pico-8 play session: hold → + tap 🅾, after a click and taps of 🅾, ❎, 🅾+❎, 🅾 in the second before t = 0

[t = 4 s] hold → ~4s, tap 🅾 ~7×
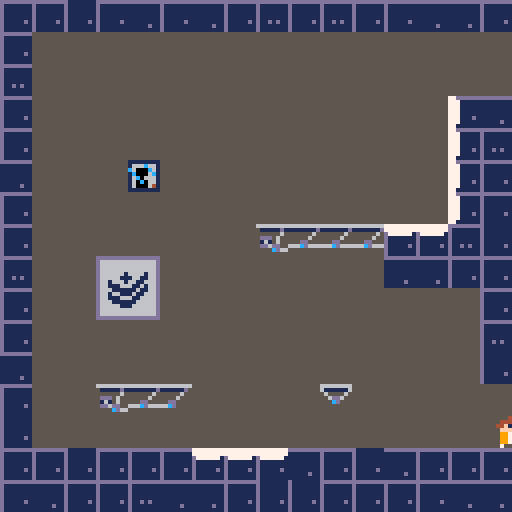
[t = 6 s] hold → ~6s, tap 🅾 ~10×
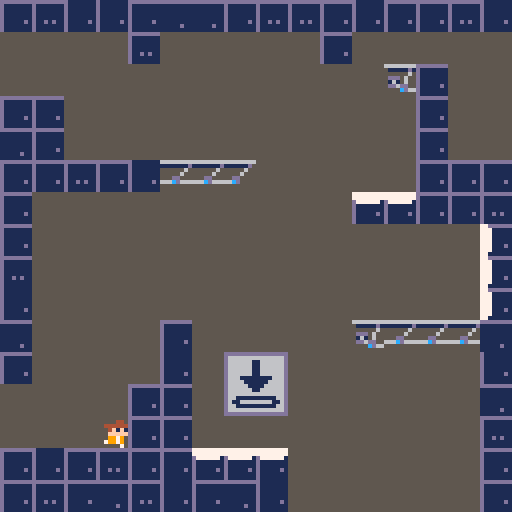
[t = 8 s] hold → ~8s, tap 🅾 ~14×
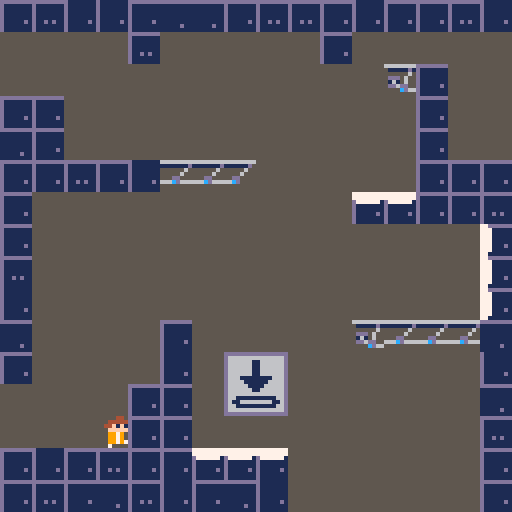

pico-8 cartridge
version 32
__lua__
-- init()

function _init()
 init()
 completed=false
 music(0)
end

function init()
 started=false
 hasgun=false
 jumphold=false
	k=1
	kx=0
	ky=0
	spx=0
	spy=0
	tutworm=false
	shooting=false
	oraorblu=false
	shoto=false
	shotb=false
	gonew=false
	test=0
	inemance=false
	cake=false
	cakec=0
	elevating=false
	elevator=0
	delev=0
	cam={
		x=0,
		y=0,
		tx=0,
		ty=0,
	}
	p={
		x=52,
		y=104,
		w=8,
		h=8,
		dx=0,
		dy=0,
		mdx=6,
		mdy=6,
		acc=0.5,
		jumpboost=4,
		running=false,
		midair=false,
		falling=false,
		sleeping=true,
		looking=false,
		animi=0,
		animw=0,
		animj=0,
		anims=0,
		direc=0,
		animl=3,
		aims=0,
	}
	g={
	 x=6*8,
	 y=30*8,
	}
	wb={
		x=-8,
		y=-8,
	 d=0,
	}
	wo={
	 x=-8,
	 y=-8,
	 d=0,
	}
	px=p.x
	py=p.y
	
	grav=0.312
	fric=0.8
	
	
	if false then
		
		p.sleeping=false
		p.y=240
		p.x=680
		started=true
		hasgun=true
		music(3)
		
	end
	
	
	function r16(u)
		return flr(u)*16
	end
	
	function lerp(u,v,amo)
		return u*(1-amo) + v*amo
	end
	
	function dist(x1,y1,x2,y2)
		return 
  		sqrt(((x1-x2)*(x1-x2))
  		 + ((y1-y2)*(y1-y2)))
	end
	
end

-->8
-- draw()

function _draw()
	cls()
	
	cam.x=lerp(cam.x,cam.tx,0.4)
	cam.y=lerp(cam.y,cam.ty,0.4)
	if abs(cam.x-cam.tx) <= 0.5 then
		cam.x=cam.tx
	end
	if abs(cam.y-cam.ty) <= 0.5 then
		cam.y=cam.ty
	end
	
	camera(cam.x,cam.y)
	
	map(0,0)
	
	if started then
	
	
		-- animation timers
		p.animi+=0.125
		if p.animi>=4 then p.animi-=4 end
		p.animj+=0.25
		if p.animj>=4 then p.animj-=4 end
		p.animw+=0.5
		if p.animw>=4 then p.animw-=4 end
		
		if p.sleeping then
			if p.anims < 2 then
				p.anims+=0.025
			else
				p.anims+=0.125
			end
			if p.anims>=4 or btn(⬆️) then
				p.sleeping=false
				p.anims=0
			end
		end
		
		if p.looking then
	  p.flp=(p.direc<0)
	 end
	 
	 lift(728,240,min(cakec-32,16))
 	lift(744,232,min(cakec-48,24))
 	lift(81*8,26*8,min(cakec-56,8))
 	lift(92*8,23*8,min(cakec-56,16))
 	lift(84*8,14*8,elevator+8)
	 
	 -- draw wormholes
	 if shotb then
	 spr(8+2*wb.d+r16(p.animj),wb.x*8,wb.y*8)
	 end if shoto then
	 spr(9+2*wo.d+r16(p.animj),wo.x*8,wo.y*8)
	 end
	 
	 -- animl
	 if abs(p.direc) >= 0.375 then
   p.animl=0
  elseif abs(p.direc) >= 0.25 then
   p.animl=1
  elseif abs(p.direc) >= 0.125 then
   p.animl=2
   else
   p.animl=3
  end
	 
		-- draw player
		if p.midair then
		 if p.falling then
			 spr(3+r16(p.animj),p.x,p.y,1,1,p.flp)
			else
			 spr(2+r16(p.animj),p.x,p.y,1,1,p.flp)
			end
		else
		 if p.looking then
		  spr(4+r16(p.animl),p.x,p.y,1,1,p.flp)
		 elseif p.sleeping then
		  spr(5+r16(p.anims),p.x,p.y,1,1,p.flp)
		 else
			 if p.running then
			  spr(1+r16(p.animw),p.x,p.y,1,1,p.flp)
			 else
			  spr(0+r16(p.animi),p.x,p.y,1,1,p.flp)
		  end
		 end
		end
		
		if hasgun then
			if looking then
				
			else
			 local yd=0
			 local xd=5
			 if p.animi>=2 then yd=2 end
			 if p.flp then xd=-5 end
			 g.x=lerp(g.x,p.x+xd,0.5)
			 g.y=lerp(g.y,p.y+yd,0.7)
			 spr(22,g.x,g.y,1,1,p.flp)
			end
		end
	 
	 if tutworm then
	  if not p.looking then
	   print("🅾️ to shoot",p.x-16,p.y-8,6)
	  else
	   spr(253,p.x-30,p.y-18)
	   spr(254,p.x-6,p.y-18)
	   spr(250,p.x-14,p.y-24)
	  	print("   to aim",
	  	 p.x-14,p.y-24,6)
	  	print("or    to shoot",
	  	 p.x-18,p.y-18,6)
	  end
	 end
	 
	 if p.looking then
	 	line(
	 	 px-6*sin(p.direc),
	 	 py-6*cos(p.direc),
	 	 px-16*sin(p.direc),
	 	 py-16*cos(p.direc),
	 	8)
	 	
	 end
	
 shoot()
 
 --print(test,p.x,p.y-10)
	
	else
		titlescreen()
	end
	
end

-->8
-- update() & physics()

function _update()
	if started then
		physics()
	end
	
	local mg=mget(p.x/8,p.y/8)
	if fget(mg,7) and not (
	fget(mg,0) or fget(mg,1) or
	fget(mg,2) or fget(mg,3) or
	fget(mg,4) or fget(mg,5) or
	fget(mg,6))
	then
	 hasgun=true
		mset(p.x/8,p.y/8,248)
		music(2)
		tutworm=true
	end
	
	local a=false
	
	if not elevating then
		if p.x>cam.tx+126 then
			cam.tx+=128
			a=true
		elseif p.x<cam.tx-2 then
		 cam.tx-=128
			a=true
		end
		
		if p.y>cam.ty+126 then
			cam.ty+=128
			p.dy*=0.6
			a=true
		elseif p.y<cam.ty-2 then
			cam.ty-=128
			p.dy-=2
			a=true
		end
	end
	
	if a then
	 shoto=false
	 shotb=false
	end
end



function physics()
 if elevating then
  p.flp=false
  p.x=lerp(p.x,84*8,0.4)
  p.y=13*8-(elevator+delev)*2
  p.midair=false
  p.falling=false
  p.looking=false
  p.running=false
  elevator+=delev
  delev=min(delev+0.01,1)
  if elevator > 100 then
   init()
   mset(3,8,134)
   mset(4,8,135)
   mset(3,9,150)
   mset(4,9,151)
   mset(76,29,134)
   mset(77,29,135)
   mset(76,30,150)
   mset(77,30,151)
   mset(6,30,247)
   mset(89,30,191)
   mset(80,29,70)
		 mset(80,30,70)
  end
 else
	 playercalcs()
	end
end



function playercalcs()
 
 px=p.x+4
 py=p.y+4
 
 if not p.sleeping then
 	
 	if not p.looking then
 	
	 	if not btn(⬆️) then
	 		jumphold=false
	 	end
	 	
			fric=0.8
			
			-- go
			p.running=false
			if btn(⬅️) then
				p.dx-=p.acc
				p.running=true
			 if not btn(➡️) then p.flp=true end
			end
			if btn(➡️) then
				p.dx+=p.acc
				p.running = not btn(⬅️)
				if btn(⬅️) then
				 fric=0.5
				else
					p.flp=false
				end
			end
			
			-- jamp
			if btnp(⬆️) and
			not p.midair and
			not jumphold and
			p.dy == 0 then
				jumphold=true
				p.dy-=p.jumpboost
				p.midair=true
				sfx(0)
			end
			
			if btnp(🅾️) 
			and not p.looking
			and not p.midair
			and not shooting
			and hasgun
			then p.looking = true
			 p.direc=0
			end
		
		
		
		if fget(mget((p.x+4)/8,(p.y+4)/8),3)
		then
		 if not p.inemance then
		  if shoto or shotb then
		   sfx(4)
		  end
		  shoto=false
		  shotb=false
		  sfx(3)
		  p.inemance=true
		 end
		else
		 p.inemance=false
		end
		
		-- gun aiming stuff
		else
		 p.aims*=0.8
			if btn(⬅️) then
			 p.aims*=1.2
				p.aims -= 0.001
			end
			if btn(➡️) then
			 p.aims*=1.2
				p.aims += 0.001
			end
			if btn(➡️) and btn(⬅️) then
			 p.aims *= 0.4
			end
			if btnp(❎) then
				shooting=true
				p.looking=false
				oraorblu=false
				p.aims=0
				sfx(2)
			end
			if btnp(🅾️) then
				shooting=true
				p.looking=false
				oraorblu=true
				p.aims=0
				sfx(2)
			end
			p.direc+=p.aims
			
			if abs(p.direc)>0.5 then
				p.direc*=-0.99
			end
		end
		
		if p.x >= 87*8
		and not cake then
		 cake=true
		 p.dx=-10
		 p.dy=-4
		 mset(89,30,190)
		 mset(80,29,84)
		 mset(80,30,85)
		 music(23)
		end
		if cake and cakec < 128 then
		 cakec+=0.5
		end
		
		if hasgun then
		 wormholecalcs()
		end
		
		if not midair then
		 p.dx*=fric
		end
		p.dy+=grav
		
		if p.dy>p.mdy then p.dy*=0.95 end
		if p.dy<-p.mdy then p.dy*=0.95 end
		if p.dx>p.mdx then p.dx*=0.95 end
		if p.dx<-p.mdx then p.dx*=0.95 end
		
		
		
		if p.dy>0 then
			p.falling=true
			p.midair=true
			
			if collides(p,"down",0) then
				p.midair=false
				p.falling=false
				p.dy=0
				p.y-=((p.y+p.h+1)%8)-1
			end
			
		elseif p.dy<0 then
			p.falling=false
			p.midair=true
			
			if collides(p,"up",1) then
				p.midair=true
				p.falling=true
				p.dy=0
			end
		end
		
		if p.dx<0
		and collides(p,"left",1) then
			p.dx=0
		elseif p.dx>0
		and collides(p,"right",1) then
			p.dx=0
		end
		
		
		p.x+=p.dx
		p.y+=p.dy
		
		if cake then
	 	if dist(84*8,13*8,p.x,p.y) < 3 then
	   elevating=true
	  end
		end
	end
end
-->8
-- lift()

function lift(x,y,k)
	
	k=max(k,1)
	
	-- main body
	spr(128-min(k,9),x,y)
	
	-- arm
	local hc=0
	while hc<(k-4)/4-1 do
		
		spr(127-min(k-hc*4,15),x,y-(hc+1)*8)
		
		hc+=1
	end
	
end
-->8
-- collides()

function collides(obj,aim,flg)

	-- shoutout to nerdyteachers
	-- for making one of the few
	-- pico-8 tutorials out here
	--            ♥
	
	local x=obj.x
	local y=obj.y
	local w=obj.w
	local h=obj.h
	
	local x1=0 local x2=0
	local y1=0 local y2=0
	
	
	if     aim=="left" then
		x1=x-1     y1=y
		x2=x       y2=y+h-1
	
	elseif aim=="right" then
		x1=x+w-1   y1=y
		x2=x+w     y2=y+h-1
	
	elseif aim=="up" then
		x1=x+2     y1=y-1
		x2=x+w-3   y2=y
	
	elseif aim=="down" then
		x1=x+2     y1=y+h
		x2=x+w-3   y2=y+h
		
	end
	
	x1/=8 x2/=8 y1/=8 y2/=8
	
	return fget(mget(x1,y1),flg)
	or fget(mget(x1,y2),flg)
	or fget(mget(x2,y1),flg)
	or fget(mget(x2,y2),flg)
	
end
-->8
-- titlescreen()

function titlescreen()
	cls()
	
	print("w",46,60,7)
	print("rmh",56,60,7)
	print("le",74,60,7)
	spr(251,50,59)
	spr(252,68,59)
	
	print("press ❎ to begin",30,72,6)
	
	if btn(❎) then
	started=true end
	
end
-->8
-- shooting

function shoot()
 
 
 if shooting then
  tutworm=false
  
  if k<=256 then
   
   kx=spx-k*sin(p.direc)
   ky=spy-k*cos(p.direc)
   
   if oraorblu
   then spr(39,kx,ky)
   else spr(7,kx,ky)
   end
   k+=1.5
   
   local mg=mget((kx+4)/8,(ky+4)/8)
   
   if fget(mg,3) then
    shooting=false
    k=4
    sfx(4)
   elseif fget(mg,1) then
    shooting=false
    if fget(mg,2) then
     --kx=spx-(k-6)*sin(p.direc)
     --ky=spy-(k-6)*cos(p.direc)
     
     --mg=mget((kx)/8,(ky)/8)
     --local mh=mget((kx)/8,(ky+8)/8)
     
     --dir=3
     --if fget(mg,7)
     --or fget(mh,7) then
     -- dir-=1 end
     --if fget(mg,6)
     --or fget(mh,6) then
     -- dir-=2 end
          
     --w={
     --	x=flr((kx+4)/8),
     --	y=flr((ky+4)/8),
     --	d=dir,
     --}
     
     --if  not (wb.x==w.x
     --    and wb.y==w.y)
     --and not (wb.x==w.x
     --    and wb.y==w.y)
     --then
     -- if oraorblu then
     --  wb=w
     --  shotb=true
     -- else
     --  wo=w
     --  shoto=true
     -- end
     -- shooting=false
     
     local dir=3
     local wx=flr((kx+4)/8)
     local wy=flr((ky+4)/8)
     
     if fget(mg,7) then
      dir-=1
     end
     if fget(mg,6) then
      dir-=2
     end
     
     local yes=false
     
     if dir==3 then
      wx-=1
      yes=sin(p.direc)<0
     elseif dir==2 then
      wy+=1
      yes=cos(p.direc)>0
     elseif dir==1 then
      wx+=1
      yes=sin(p.direc)>0
     else
      wy-=1
      yes=cos(p.direc)<0
     end
      
     w={
      x=wx,
      y=wy,
      d=dir,
     }
     
     if  not (wb.x==w.x
         and wb.y==w.y
         and shotb)
     and not (wo.x==w.x
         and wo.y==w.y
         and shoto)
     and yes then
      sfx(3)
      if oraorblu then
       wb=w
       shotb=true
      else
       wo=w
       shoto=true
      end
     end
     
     shooting=false
    end
    k=4
   end
  else
   shooting=false
  end
  
 else
  k=5
  spx=p.x
  spy=p.y
 end
 
end
-->8
-- wormholecalcs()

function wormholecalcs()
	
	if  dist(p.x,p.y,
	(wb.x*8),(wb.y*8)) >= 7
	and dist(p.x,p.y,
	(wo.x*8),(wo.y*8)) >= 7
	then gonew=true end
	
	if gonew and not p.looking
	and dist(p.x,p.y,
	(wb.x*8),(wb.y*8)) < 5
	and shotb and shoto then
		p.x=(p.x-wb.x*8)+wo.x*8
		p.y=(p.y-wb.y*8)+wo.y*8
		g.x=p.x  g.y=p.y
		p.midair=true
		gonew=false
		
		sfx(1)
		
		local dx
		local dy
		
		-- in
		if shotb then
			if wb.d == 0 then
				dx=-p.dx  dy=-p.dy
				
			elseif wb.d == 1 then
			 dx=-p.dy  dy=p.dx
			 
			elseif wb.d == 2 then
				dx=p.dx   dy=p.dy
				
			else
			 dx=p.dy   dy=-p.dx
			end
			
			-- out
			if wo.d == 0 then
				p.dx=dx  p.dy=dy
				
			elseif wo.d == 1 then
			 p.dx=-dy  p.dy=dx
			 
			elseif wo.d == 2 then
				p.dx=-dx  p.dy=-dy
				
			else
			 p.dx=dy  p.dy=-dx
			end
		end
		
	end
		
	if gonew and not p.looking
	and dist(p.x,p.y,
	(wo.x*8),(wo.y*8)) < 5
	and shotb and shoto then
		p.x=(p.x-wo.x*8)+wb.x*8
		p.y=(p.y-wo.y*8)+wb.y*8
		g.x=p.x  g.y=p.y
		p.midair=true
		gonew=false
		
		sfx(1)
		
		local dx
		local dy
		
		-- in
		if shoto then
			if wo.d == 0 then
				dx=-p.dx  dy=-p.dy
				
			elseif wo.d == 1 then
			 dx=-p.dy  dy=p.dx
			 
			elseif wo.d == 2 then
				dx=p.dx   dy=p.dy
				
			else
			 dx=p.dy   dy=-p.dx
			end
			
			-- out
			if wb.d == 0 then
				p.dx=dx  p.dy=dy
				
			elseif wb.d == 1 then
			 p.dx=-dy  p.dy=dx
			 
			elseif wb.d == 2 then
				p.dx=-dx  p.dy=-dy
				
			else
			 p.dx=dy  p.dy=-dx
			end
		end
		
	end
	
	
end
__gfx__
00004400000044000000440000004400000044000000000000000000000000000000000000000000cc00000099000000c0cc00cc90990099000000cc00000099
00444440004444400044444040444440004444400000000000000000000000000000000000000000c000000090000000c000000c900000090000000c00000009
044f1f10044f1f10004f1f100444fff0044ffff00000000000000000000990000000000000000000000000000000000000000000000000000000000000000000
00fffff000fffff004fffff000ff1f1000ff1f100000000000077000009aa9000000000000000000000000000000000000000000000000000000000000000000
009979000099790000997900009ffff0009ffff00000044000076700009aa9000000000000000000c00000009000000000000000000000000000000c00000009
00997900009979000099790000997900009979000994444400007010000990000000000000000000c00000009000000000000000000000000000000c00000009
0099790000997970009979070099790000997900794444440000010000000000c000000c90000009000000000000000000000000000000000000000000000000
0070070000700000070000000007007000700700777ff4440000000000000000c0cc00cc90990099cc000000990000000000000000000000000000cc00000099
00000000000044000000440000004400000044000000000000000000000000000000000000000000cc00000099000000c00cc00c900990090000000c00000009
0000440000444440004444404444444000444440000000000000000000000000000000000000000000000000000000000000000c000000090000000000000000
04444440044f1f10044f1f10044ffff0044f1f100000000000007701000aa00000000000000000000000000000000000c0000000900000000000000000000000
004f1f1000fffff0004ffff000ff1f1000fffff0000000000007661000a99a000000000000000000c00000009000000000000000000000000000000c00000009
00fffff00099790000997900009ffff000997900000004400000777100a99a000000000000000000c00000009000000000000000000000000000000c00000009
00997900009979000099790000997900009979000994444400000000000aa000c000000090000000000000000000000000000000000000000000000000000000
00997900009979000099790700997900009979007944f1f100000000000000000000000c00000009000000000000000000000000000000000000000000000000
0070070007000007070000000007007000700700777fffff0000000000000000c00cc00c90099009c0c00000909000000000000000000000000000cc00000099
00000000000000000000440044004400004444000000000000000000000000000000000000000000c0c0000090900000cc00cc0c99009909000000cc00000099
00004400000044000044444000444440044f1f100000000000000100000000000000000000000000000000000000000000000000000000000000000000000000
0044444004444440004f1f10004ffff004fffff00000000000007010000cc0000000000000000000c0000000900000000000000c000000090000000c00000009
044f1f10004f1f1004fffff000ff1f1000ffff00000004400007670000c11c000000000000000000c00000009000000000000000000000000000000c00000009
00fffff000fffff000997900009ffff000997900000444440007700000c11c000000000000000000000000000000000000000000000000000000000000000000
00997900009979000099790000997900009979000044f1f100000000000cc0000000000c00000009000000000000000000000000000000000000000000000000
0099790007997900009979070099790000997900009fffff00000000000000000000000000000000c00000009000000000000000000000000000000c00000009
0070070000000700070000000007007000700700079979000000000000000000cc00cc0c99009909c00000009000000000000000000000000000000c00000009
00004400000044000000440040004400004444000000000000010100000000000000000000000000c000000090000000c0c00ccc909009990000000c00000009
004444400044444000444440044444400441f1000000044000001700000000000000000000000000c000000090000000c0000000900000000000000c00000009
004f1f10004f1f10044f1f100044fff004ffff400004444400076700000110000000000000000000c00000009000000000000000000000000000000c00000009
04fffff004fffff0004ffff000ff1f1000ffff000044f1f100076700001cc1000000000000000000000000000000000000000000000000000000000000000000
009979000099790000997900009ffff000997900000fffff00007000001cc1000000000000000000000000000000000000000000000000000000000000000000
00997900009979000099790000997900009979000009790000000000000110000000000000000000c00000009000000000000000000000000000000c00000009
0099790000997700009979070099790000997900009979000000000000000000c000000090000000000000000000000000000000000000000000000000000000
0070070000070000070000000007007000700700070007000000000000000000c0c00ccc90900999cc000000990000000000000000000000000000cc00000099
55555555555cc555555555555559955577777777dddddddd5555555511111111dddddd7777dddddd000000000000000000000000000000000000000000000000
5555555555555555555555555555555577777777d1111111555555551666c661d111177777711111000000000000000000000000000000000000000000000000
55555555555555555555555555555555d7777771d111111155555555c6000c61d111177777711111000000000000000000000000000000000000000000000000
555cc55c555cc55c5559955955599559d1111111d11111d1555555551c0006c1d111177777711111000000000000000000000000000000000000000000000000
555cc55c555cc55c5559955955599559d1111111d11111115555555516c06661d111177777711111000000000000000000000000000000000000000000000000
55555555555555555555555555555555d11111d1d777777155555555160c0661d1111777777111d1000000000000000000000000000000000000000000000000
55555555555555555555555555555555d1111111777777775555555516000641d111177777711111000000000000000000000000000000000000000000000000
555cc555555555555559955555555555d1111111777777775555555511111111d111117777111111000000000000000000000000000000000000000000000000
55555555555cc5555555555555599555ddddddddd111111166666666666666666dddddd600000000000000000000000000000000000000000000000000000000
55555555555555555555555555555555d1111111d11111111111111d61111116dddddddd00000000000000000000000000000000000000000000000000000000
55555555555555555555555555555555d1111111d11111115555556556555565ddddcddd00000000000000000000000000000000000000000000000000000000
c55cc555c55cc5559559955595599555d1111111d111111155555655556dd655dddddddd00000000000000000000000000000000000000000000000000000000
c55cc555c55cc5559559955595599555d1111111d1111111555dd555555cd555ddcddddd00000000000000000000000000000000000000000000000000000000
55555555555555555555555555555555d11111d1d11111d1666cd66655555555dddddcdd00000000000000000000000000000000000000000000000000000000
55555555555555555555555555555555d1111111d11111115555555555555555dddddddd00000000000000000000000000000000000000000000000000000000
555cc555555555555559955555555555d1111111d111111155555555555555556dddddd600000000000000000000000000000000000000000000000000000000
555cc555555555555559955555555555dddddddddddddddd66666666666666665555555500000000000000000000000000000000000000000000000000000000
5555555555555555555555555555555511111111d1111111511111d1111111d55555555500000000000000000000000000000000000000000000000000000000
5555555555555555555555555555555511111111d111111155555565555556555555555500000000000000000000000000000000000000000000000000000000
555cc555c55cc55c555995559559955911111111d11111115ddd5655555565555555555500000000000000000000000000000000000000000000000000000000
555cc555c55cc55c555995559559955911111111d11111115161565555dd55555555555500000000000000000000000000000000000000000000000000000000
5555555555555555555555555555555511111111d11d1d115dd6dd5566cd55555555555500000000000000000000000000000000000000000000000000000000
5555555555555555555555555555555511111d11d11111115555cd66555555555555555500000000000000000000000000000000000000000000000000000000
555cc55555555555555995555555555511111111d111111155555555555555555555555500000000000000000000000000000000000000000000000000000000
00060000000060000d00600066666666000000000000000000000000000600006666666666666000666666006666566065556766555556555555556555555555
00060000000d60000d006000d111111600000000000000000000000000060000d1111116067666006766660067666760675577766d5557655d5555565d555555
000600000006000000d060000d006000666666660000000000000000ddd60000ddd60000dd666760d66666606666665066655765565555565555555555555555
000600000006000000d0600000d06000d11111160000000000000000161600001616000016166666d66666606666666566665556556555555655555555555555
000dd000000dd000000dd000000dd0000d0060006666666600000000dd6dd000dddd0000ddd06000cd6666760666666666666555555655555565555555555555
000cd000000cd000000cd000000cd00000ddd000d111111600000000000cd00000cd00000cd60000006666660666667666666655655565555556555555555555
00060000000600000006000000060000000cd0000dddd00066666666000000000000000000000000000000000666666666666675665556d5655555d5555555d5
000600000006000000060000000600000006000000dcd000d1111116000000000000000000000000000000000000000066666666666555655655555555555555
dddddddddddddddddddddddddddddddddddddddddddddddddddddddddddddddd0000000000000000000000000000000000000000000000000000000000000000
d66666666666666dd66666666666666dd66666666666666dd66666666666666d0000000000000000000000000000000000000000000000000000000000000000
d66666666666666dd66666666666666dd66666611666666dd66666666666666d0000000000000000000000000000000000000000000000000000000000000000
d66661166616666dd66666666666666dd66666611666666dd66888666666666d0000000000000000000000000000000000000000000000000000000000000000
d66611116111666dd66666616666166dd66666611666666dd66688816666166d0000000000000000000000000000000000000000000000000000000000000000
d66611116161666dd66666111661166dd66666611666666dd66666881661186d0000000000000000000000000000000000000000000000000000000000000000
d66661166161666dd66166616611666dd66611111111666dd66166688811886d0000000000000000000000000000000000000000000000000000000000000000
d66666661161666dd66111666116166dd66661111116666dd66111668888866d0000000000000000000000000000000000000000000000000000000000000000
d66666611161666dd66611111161166dd66666111166666dd66611118888166d0000000000000000000000000000000000000000000000000000000000000000
d66666611161666dd66166111611666dd66666611666666dd66166888881666d0000000000000000000000000000000000000000000000000000000000000000
d66661116161666dd66111666116666dd66666666666666dd66188886188666d0000000000000000000000000000000000000000000000000000000000000000
d66666666111666dd66611111166666dd66111111111166dd68888111188866d0000000000000000000000000000000000000000000000000000000000000000
d66666666616666dd66666111666666dd61166666666116dd68866111668866d0000000000000000000000000000000000000000000000000000000000000000
d66666666666666dd66666666666666dd66111111111166dd66666666668866d0000000000000000000000000000000000000000000000000000000000000000
d66666666666666dd66666666666666dd66666666666666dd66666666666666d0000000000000000000000000000000000000000000000000000000000000000
dddddddddddddddddddddddddddddddddddddddddddddddddddddddddddddddd0000000000000000000000000000000000000000000000000000000000000000
dddddddddddddddddddddddddddddddddddddddddddddddd00000000000000000000000000000000000000000000000000000000000000000000000000000000
d66666666666666dd66666666666666dd66666666666666d00000000000000000000000000000000000000000000000000000000000000000000000000000000
d66666666666666dd66666666666666dd66666611666666d00000000000000000000000000000000000000000000000000000000000000000000000000000000
d66661666116666dd66666666666666dd66666111166666d00000000000000000000000000000000000000000000000000000000000000000000000000000000
d66611161111666dd66666666666666dd66661111116666d00000000000000000000000000000000000000000000000000000000000000000000000000000000
d66616161111666dd66611666666666dd66611111111666d00000000000000000000000000000000000000000000000000000000000000000000000000000000
d66616166116666dd66666111116666dd66666611666666d00000000000000000000000000000000000000000000000000000000000000000000000000000000
d66616116666666dd66666611111666dd66666611666666d00000000000000000000000000000000000000000000000000000000000000000000000000000000
d66616111666666dd66666611111166dd66666611666666d00000000000000000000000000000000000000000000000000000000000000005555555555955955
d66616111666666dd66616616611166dd66666611666666d00000000000000000000000000000000000000000000000000000000000000005555555555655655
d66616161116666dd66661111111666dd66666666666666d00000000000000000000000000000000000000000000000000000000000000005555555554444445
d66611166666666dd66666666666666dd66111111111166d0000000000000000000000000000000000000000000000000000000000000000555555555444ff45
d66661666666666dd66666666666666dd61166666666116d0000000000000000000000000000000000000000000000000000000000000000555555555444ff45
d66666666666666dd66666666666666dd66111111111166d0000000000000000000000000000000000000000000000000000000000000000dddddddddddddddd
d66666666666666dd66666666666666dd66666666666666d0000000000000000000000000000000000000000000000000000000000000000dd6666dddd6666dd
dddddddddddddddddddddddddddddddddddddddddddddddd000000000000000000000000000000000000000000000000000000000000000056d66d6556d66d65
00000000000000000000000000000000000000000000000000000000000000000000000000000000000000000000000000000000000000000000000000000000
00000000000000000000000000000000000000000000000000000000000000000000000000000000000000000000000000000000000000000000000000000000
00000000000000000000000000000000000000000000000000000000000000000000000000000000000000000000000000000000000000000000000000000000
00000000000000000000000000000000000000000000000000000000000000000000000000000000000000000000000000000000000000000000000000000000
00000000000000000000000000000000000000000000000000000000000000000000000000000000000000000000000000000000000000000000000000000000
00000000000000000000000000000000000000000000000000000000000000000000000000000000000000000000000000000000000000000000000000000000
00000000000000000000000000000000000000000000000000000000000000000000000000000000000000000000000000000000000000000000000000000000
00000000000000000000000000000000000000000000000000000000000000000000000000000000000000000000000000000000000000000000000000000000
00000000000000000000000000000000000000000000000000000000000000000000000000000000000000000000000000000000000000000000000000000000
00000000000000000000000000000000000000000000000000000000000000000000000000000000000000000000000000000000000000000000000000000000
00000000000000000000000000000000000000000000000000000000000000000000000000000000000000000000000000000000000000000000000000000000
00000000000000000000000000000000000000000000000000000000000000000000000000000000000000000000000000000000000000000000000000000000
00000000000000000000000000000000000000000000000000000000000000000000000000000000000000000000000000000000000000000000000000000000
00000000000000000000000000000000000000000000000000000000000000000000000000000000000000000000000000000000000000000000000000000000
00000000000000000000000000000000000000000000000000000000000000000000000000000000000000000000000000000000000000000000000000000000
00000000000000000000000000000000000000000000000000000000000000000000000000000000000000000000000000000000000000000000000000000000
00000000000000000000000000000000000000000000000000000000000000000000000000000000000000000000000000000000000000000000000000000000
00000000000000000000000000000000000000000000000000000000000000000000000000000000000000000000000000000000000000000000000000000000
00000000000000000000000000000000000000000000000000000000000000000000000000000000000000000000000000000000000000000000000000000000
00000000000000000000000000000000000000000000000000000000000000000000000000000000000000000000000000000000000000000000000000000000
00000000000000000000000000000000000000000000000000000000000000000000000000000000000000000000000000000000000000000000000000000000
00000000000000000000000000000000000000000000000000000000000000000000000000000000000000000000000000000000000000000000000000000000
00000000000000000000000000000000000000000000000000000000000000000000000000000000000000000000000000000000000000000000000000000000
00000000000000000000000000000000000000000000000000000000000000000000000000000000000000000000000000000000000000000000000000000000
00000000000000000000000000000000000000000000000000000000555555555555555507777010077777000099000000cc0000099999000ccccc000999cc00
00000000000000000000000000000000000000000000000000000000577777515555555576677d0077070770099990000cccc00099090990cc000cc099000cc0
00000000000000000000000000000000000000000000000000000000766777d55555555577c970007007007009aa90000c66c00099909990cc0c0cc099000cc0
00000000000000000000000000000000000000000000000000000000777c97555555555577777d107707077099a99000cc6cc00099090990cc000cc099000cc0
00000000000000000000000000000000000000000000000000000000577777d15555555500000000077777009aa90000c66c0000099999000ccccc00099ccc00
0000000000000000000000000000000000000000000000000000000055dddd5555dddd55000000000000000099990000cccc0000000000000000000000000000
0000000000000000000000000000000000000000000000000000000056666665566666650000000000000000099000000cc00000000000000000000000000000
0000000000000000000000000000000000000000000000000000000056d66d6556d66d6500000000000000000000000000000000000000000000000000000000
__gff__
0000000000000000000000000000000000000000000000000000000000000000000000000000000000000000000000000000000000000000000000000000000000000000c78700004707000000000000000000000303010108000000000000000000000003030101010000000000000000000000000000000000000000000000
0000000000000000000000000000000000000000000000000000000000000000000000000000000000000000000000000000000000000000000000000000000000000000000000000000000000000000000000000000000000000000000000000000000000000000000000000000000000000000000000800000000000000000
__map__
5454555464546454655465545464645454655555546464546565545554546555655454645455546554545454644545555454546554655454645454454554545454545454645465555445545454656554545454654665545464556554545454540000000000000000000000000000000000000000000000000000000000000000
5446464646464646464646464646464646464646654646464646544646464646464646464646464646464646464646556546464646464646544646464665465465464646464646464646464646464654654646464646464646464646464646550000000000000000000000000000000000000000000000000000000000000000
6546464646464646464646464646464646464646464646464646464666544646464646464646464646464646464646545446464746464646544646464654465454464646464646464646464646464655544646464646464646464646464646650000000000000000000000000000000000000000000000000000000000000000
5446464646464646464646464646496454544646464646464646464646544646464646464646464646464646464646555446464646464646544646464654464646464646464646464646464646466664544646464646464646464646464646540000000000000000000000000000000000000000000000000000000000000000
5446464646464646464646464646496564544646464646464646464646544646464646654646464646464646464646546546464646464646554646464654464646464646464646464646464646464664544646464646464646464646464646540000000000000000000000000000000000000000000000000000000000000000
6446464647464646464646464646495454546554555656674646464646545454555454546465464646464646464646545446464654466656655467464665465455444444464646464646464666565654644646464646464646464646464646640000000000000000000000000000000000000000000000000000000000000000
5446464646464646464646464646495454464646464646464646464444545465545465545554464646464646464646655446464654464646464646464654465554464646464646464646464646464665554646464646464646464646464646540000000000000000000000000000000000000000000000000000000000000000
5446464646464646665656564444655554464646464646464646464646464649656454546554464646464646464646555467464665464646464646464664465465464646464646464646464646464655544646464646464646464646464646650000000000000000000000000000000000000000000000000000000000000000
6546468283464646464646466464545465464646464646464646464646464649654646464646665656565656564444645446464655464646464646464646465454464646464646464646464646464654544646464646464646464646464646540000000000000000000000000000000000000000000000000000000000000000
5446469293464646464646464646465455464646464646464646464646464649544646464646464646464646464646546446464654464646466546464646466554566746464646464646464658585854654646464646464646464646464646540000000000000000000000000000000000000000000000000000000000000000
5446464646464646464646464646466564464646465446464646466656565664544646464646464646464646464646655446466654464646465546464646465454464646464646464646464646464654544646464646464646464646464646540000000000000000000000000000000000000000000000000000000000000000
6446464646464646464646464646465554464646465546848546464646464655554646544646464646464646464646645446464665464646465446464646465454464646464646464646464646464654554646464646464646464646464646640000000000000000000000000000000000000000000000000000000000000000
54464666566746464646574646464646464646465454469495464646464646645446465546a4a54646464646464646545446464654444444446446a4a546465554465456565656544646464644444465544646464646464646464646665656540000000000000000000000000000000000000000000000000000000000000000
55464646464646464646464646464646464646465454464646464646464646655446465446b4b54646464646464646655456565667464646465446b4b546465454465446464646544646464655546554644646464646464646464646464646650000000000000000000000000000000000000000000000000000000000000000
5454555454544444446454556454545454555465545444444446464646464654554654544646464646464646464646545446464646464646465446464646466554464646464646544646464665545454544646466846464646464646464646540000000000000000000000000000000000000000000000000000000000000000
5464545465646454555554545454646454655464655554645546464646464654544664554444446554545454645454545554546554444446465464444454555454555446464646545544545455545455546554646555545464546554544646650000000000000000000000000000000000000000000000000000000000000000
5455546454545465545454545454556454545465545454556546464646464654554654545554545454545464546554545454545554655446466465454545545465645446464646545455546455546554546454545454545465545464544646640000000000000000000000000000000000000000000000000000000000000000
5454556554545454546455546454655454545564545565545446464646464665544665645454545554546554545554645446464646464646464646464646466564464646464646464646464646545454544646464646464646464646464646540000000000000000000000000000000000000000000000000000000000000000
5546464646464646464646464646464646464646464646465446464646464664544646464646464646464646464665556546464646464646464646464646465454464646464646464646464646545465544646464646464646464646464666540000000000000000000000000000000000000000000000000000000000000000
6446464646464646464646464646464646464646464646466656674646464654544646464646464646464646464654545446464646464646464646464646466454464646464646464646464646546554544646464646464646464646464646650000000000000000000000000000000000000000000000000000000000000000
5446464646464646464646464646464646464646464646464646464646464654654646464646464646464646464646464646464646464646464646464646464646464646444456565656674646655454654646464646464646464646464646540000000000000000000000000000000000000000000000000000000000000000
6546464646464646464646464646464646464646464646464646464646464654544646464646464646464646464646464646464646464646464646464646464646464646545446464646464646545454544646464646464646464646684646540000000000000000000000000000000000000000000000000000000000000000
5446464646464646464646464646464646a2a346464646464646464646464655544646464646464646464646464646464646464646465446465446464646464646464646464646464646464646495465544646464646464646464646464646490000000000000000000000000000000000000000000000000000000000000000
5446464646464646464646464646464646b2b346464646464646545656565665544646464646464746464646464646464646464646466446465446464646464646464646464646464646464646495454544646464646464646464646464646540000000000000000000000000000000000000000000000000000000000000000
6546464646464646464646468081464646464646464646464646544646464655544646464646464646464646464646464646464646465546465446464646464646464646464646464646464654545454484646464646464646464646464646540000000000000000000000000000000000000000000000000000000000000000
5546464646464646464646469091464954464646464646464646544646464654544646464646464646464646464665646446464646465446465446464646465454544646464646474646464654655454544646464646464646464646466846540000000000000000000000000000000000000000000000000000000000000000
6446464646464646464646464646464955464646464646464666545444444454544646464646464646464646464654655446464646465446466546464646465454654646464646464646464649545464546846464646464646464646464646550000000000000000000000000000000000000000000000000000000000000000
4846464646464646464646466656675554464646464646464646545454545454544646464646464646464646464654545446464646465446465446464646465454544444464646464646464649655465544646464646464646464646464646640000000000000000000000000000000000000000000000000000000000000000
4846a0a146464646464646464646465454666746464646545656674646464646464646464646464646464646464655545554444444556546465454546454655465545454555454545464545454545454544646464646464646464668464646650000000000000000000000000000000000000000000000000000000000000000
4846b0b146464646464646464646465464464646464646554646464646464646464646464646464646464444446454546546464646464646464646464646464646464646464646464646464682834646464646464646464646464646464646540000000000000000000000000000000000000000000000000000000000000000
484646464646f746464646464646466554464646464646544646464646464646464665544646464646465465555454555446464646464646464646464646464646464646464646464646464692934646464646464646464646bf4646464646540000000000000000000000000000000000000000000000000000000000000000
5454546554655454444444545465546454555464444444645454645656565664545454554444444454545554645465545454545465555454645454546555545454545454655454645455545554545454656454546554545554546554555465640000000000000000000000000000000000000000000000000000000000000000
